Dataset: cherry-leaves (GitHub, BogdanFSD/ML5-Mildew-Detection). Classes: healthy cut cherry leaf, powdery mildew cut cherry leaf.

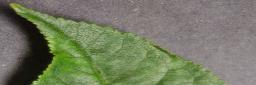
Label: powdery mildew cut cherry leaf

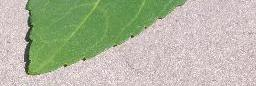
Label: healthy cut cherry leaf

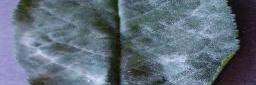
Label: powdery mildew cut cherry leaf

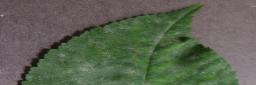
Label: powdery mildew cut cherry leaf

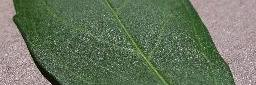
Label: healthy cut cherry leaf

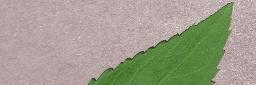
Label: healthy cut cherry leaf
